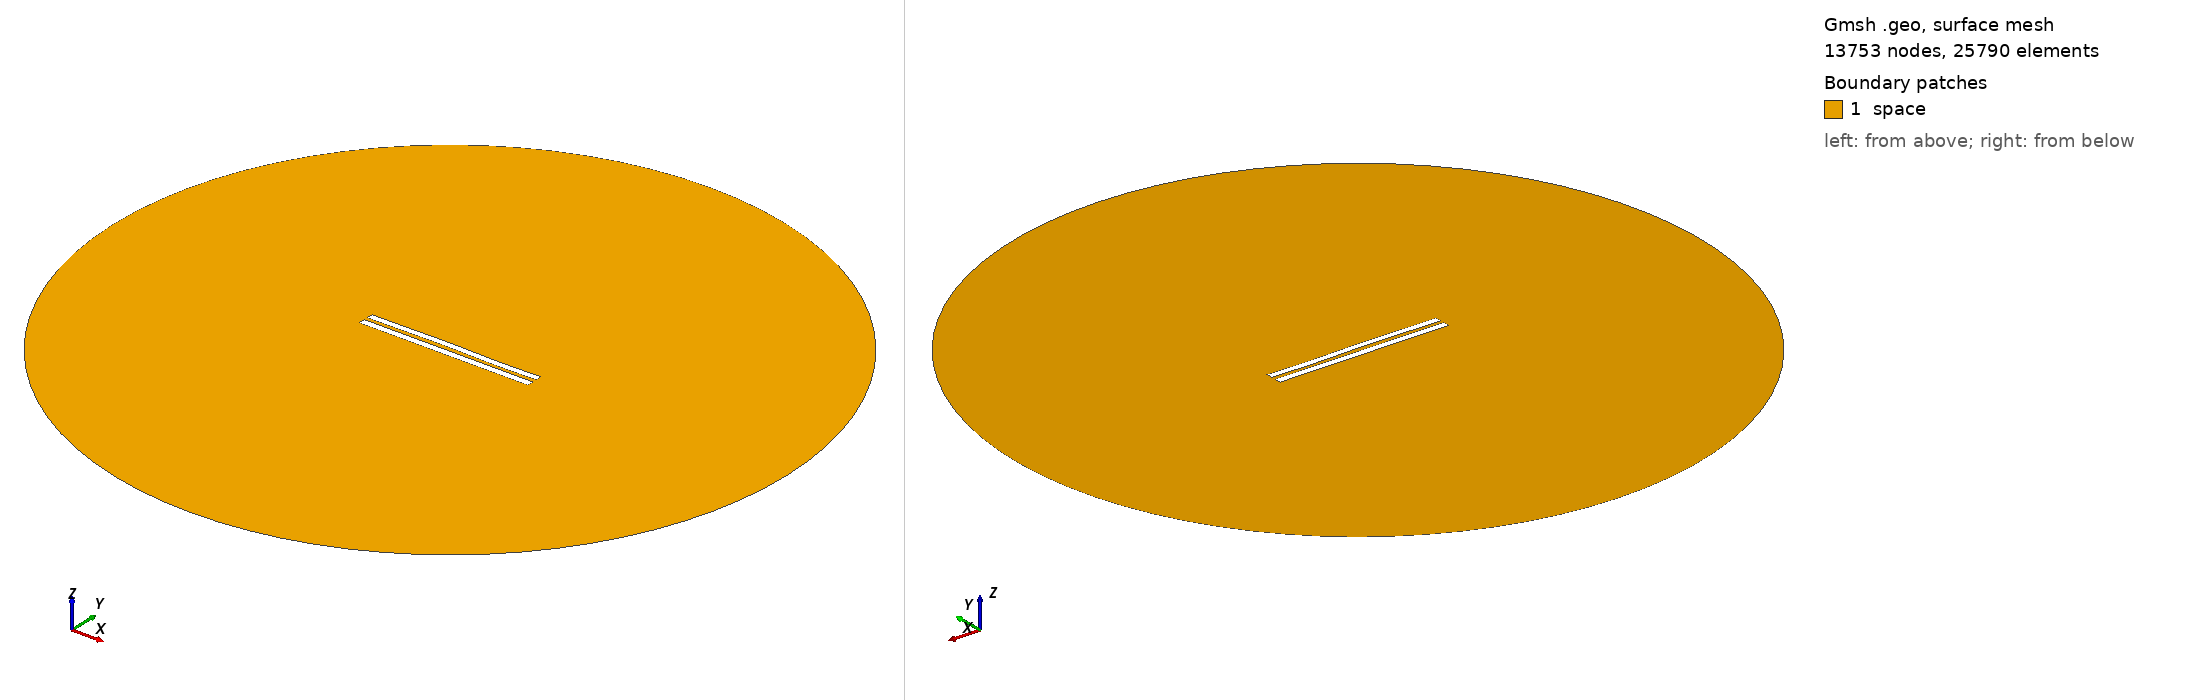

Gmsh geometry script, surface-meshed: 13753 nodes, 25790 surface elements. Boundary patches (legend numbers): 1 space. Left view from above one corner, right view from below the opposite corner. Legend entries are the model's physical surfaces. The drawing asked Gmsh for element sizes between 1% and 20% of the model's largest extent; the script's own settings can give other sizes.

=== 5497.geo (drawn) ===
//---------------------------------------
// Geometry kernel
//---------------------------------------

SetFactory("OpenCASCADE");



//---------------------------------------
// Parameters of the geometry
//---------------------------------------

// Overetch of the upper plate
overetch = 0.125;

// Distance between the plates
distance = 2.25;

// Discretization over the x axis (for the deformation)
nx = 50; 

// Length of the plate
L = 100 - overetch; 

// Number of modes
n = 4; 

// 1st mode coefficient
coeff(1) = 0.07499999999999998;
beta(1) = 0.596864 * 3.1415926535 / L;

// 2nd mode coefficient
coeff(2) = 0.15;
beta(2) = 1.49418 * 3.1415926535 / L;

// 3rd mode coefficient
coeff(3) = 0.15;
beta(3) = 2.50025 * 3.1415926535 / L;

// 4th mode coefficient
coeff(4) = -0.075;
beta(4) = 3.49999 * 3.1415926535 / L;



//---------------------------------------
// Upper plate (deformed rectangle)
//---------------------------------------

// Coordiantes of the upper plate
xmin = -50;
xmax = 50 - overetch;

// Height of the upper plate
yheight = 4 - 2 * overetch;

// Indexes of the points
UpperID[] = {};
LowerID[] = {};
LeftID[] = {};
RightID[] = {};

// Point index
p = 1;

// Horizontal edges
For i In {1:nx}
    x = xmin + (i-1)*(xmax - xmin)/(nx-1);

    y_bottom = distance / 2 + overetch;
    For j In {1:n}
        C = (Cosh(beta(j)*L) + Cos(beta(j)*L)) / (Sinh(beta(j)*L) + Sin(beta(j)*L));
        y_bottom  = y_bottom + coeff(j) * (Cosh(beta(j)*(x+50)) - Cos(beta(j)*(x+50)) - C * (Sinh(beta(j)*(x+50)) - Sin(beta(j)*(x+50))));
    EndFor

    y_top = y_bottom + yheight;

    Point(p) = {x, y_top, 0, 1.0};
    UpperID[i] = p;
    p = p + 1;

    Point(p) = {x, y_bottom, 0, 1.0};
    LowerID[i] = p;
    p = p + 1;
EndFor

// Create point lists
UpperPts[] = {}; LowerPts[] = {};
For i In {1:nx}
  UpperPts[] += {UpperID[i]};
  LowerPts[] += {LowerID[i]};
EndFor

// Build splines
Spline(1) = {UpperPts[]};
Spline(2) = {LowerPts[]};
Line(3) = {LowerPts[nx-1], UpperPts[nx-1]};
Line(4) = {LowerPts[0], UpperPts[0]};

// Build the plane surface
Curve Loop(1) = {2, 3, -1, -4};
Plane Surface(1) = {1};



//---------------------------------------
// Lower plate (rectangle)
//---------------------------------------

// Vertices
Point(1001) = {-50, -1, 0, 1.0};
Point(1002) = { 50, -1, 0, 1.0};
Point(1003) = { 50,  -5, 0, 1.0};
Point(1004) = {-50,  -5, 0, 1.0};

// Edges
Line(5) = {1001, 1002};
Line(6) = {1002, 1003};
Line(7) = {1003, 1004};
Line(8) = {1004, 1001};

// Plane surface
Line Loop(2) = {5, 6, 7, 8};
Plane Surface(2) = {2}; 



//---------------------------------------
// Outer (fictious) boundary
//---------------------------------------

// Points
Point(1005) = {0, 0, 0};       // Center
Point(1006) = {200, 0, 0};     // Start point
Point(1007) = {0, 200, 0};     // 90 degrees
Point(1008) = {-200, 0, 0};    // 180 degrees
Point(1009) = {0, -200, 0};    // 270 degrees

// Circle arcs (each needs start, center, end)
Circle(9) = {1006, 1005, 1007};
Circle(10) = {1007, 1005, 1008};
Circle(11) = {1008, 1005, 1009};
Circle(12) = {1009, 1005, 1006};

// Plane surface for the entire domain
Curve Loop(3) = {9, 10, 11, 12};
Surface(3) = {3};

// Subtract the plates from the whole domain to obtain the actual domain where we want to solve the equations
BooleanDifference{ Surface{3}; Delete; }{ Surface{1}; Surface{2}; Delete; }




//---------------------------------------
// Transfinite Lines/Curves
//---------------------------------------

// Set the number of points on the boundaries
r = 7;

// Plates
Transfinite Curve {1, 2} = 50*r Using Progression 1;
Transfinite Curve {3, 4} = 2*r Using Progression 1;
Transfinite Line {5, 7} = 50*r Using Progression 1;
Transfinite Line {6, 8} = 2*r Using Progression 1;

// Outer boundary
Transfinite Line {9, 10, 11, 12} = 20 Using Progression 1;



//---------------------------------------
// Physical groups
//---------------------------------------                

// Physical curves (boundaries)
Physical Line("force_segment", 10) = {2};
Physical Line("upper_plate", 11) = {1, 3, 4};
Physical Line("lower_plate", 12) = {5, 6, 7, 8};
Physical Line("boundary", 20) = {9, 10, 11, 12};

// Physical Surfaces
Physical Surface("space", 30) = {3};



//---------------------------------------
// 6. Generate the Mesh
//---------------------------------------

// 2D mesh generation
Mesh 2;
